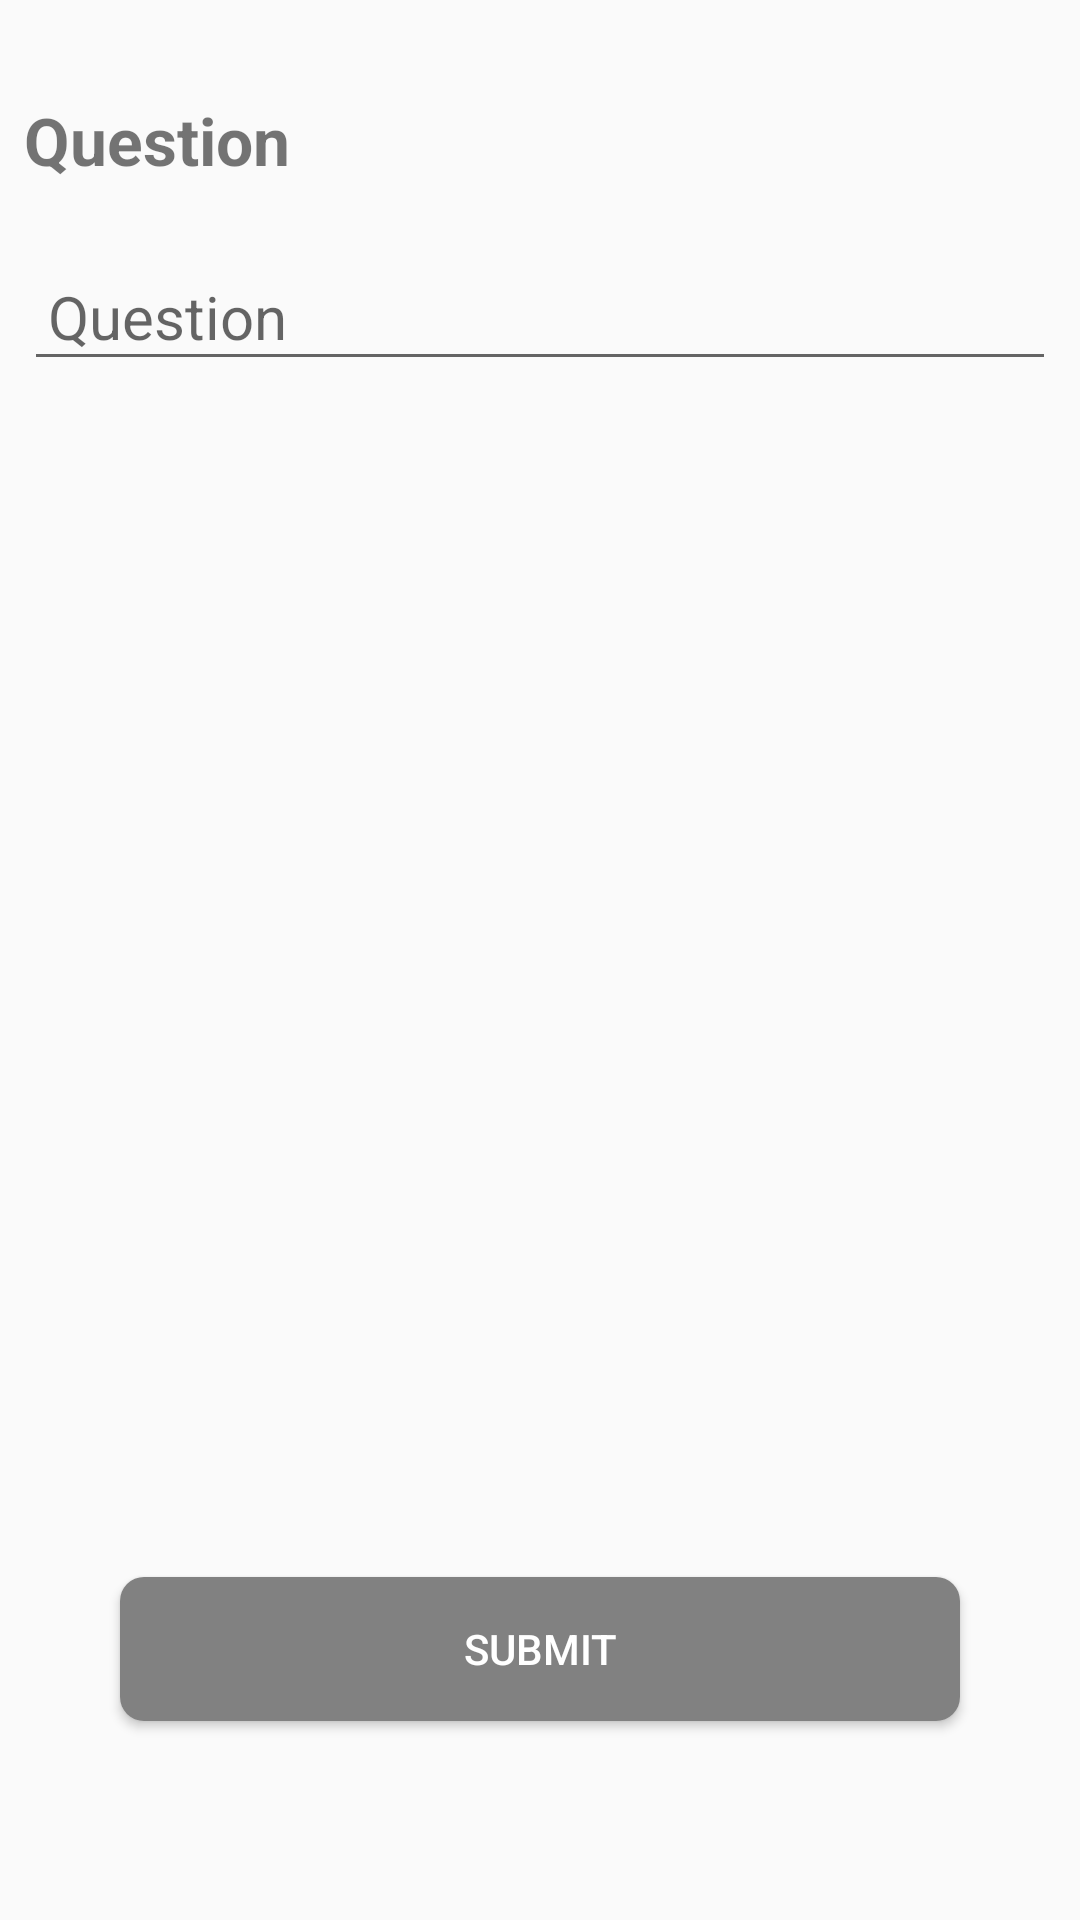

Android layout source for this screen:
<!-- AndroidManifest.xml: application theme AppTheme -->
<!-- res/layout/activity_new_post.xml -->
<?xml version="1.0" encoding="utf-8"?>
<android.support.constraint.ConstraintLayout xmlns:android="http://schemas.android.com/apk/res/android"
    xmlns:app="http://schemas.android.com/apk/res-auto"
    xmlns:tools="http://schemas.android.com/tools"
    android:layout_width="match_parent"
    android:layout_height="match_parent"
    tools:context=".NewPostActivity">


    <LinearLayout

        android:id="@+id/linear"
        android:layout_width="match_parent"
        android:layout_height="wrap_content"
        android:layout_marginTop="28dp"
        app:layout_constraintTop_toBottomOf="@+id/question_text"
        tools:layout_editor_absoluteX="0dp">

        <ImageView
            android:id="@+id/image_new1"
            android:layout_width="0dp"
            android:layout_height="200dp"
            android:layout_marginStart="8dp"
            android:layout_marginLeft="8dp"
            android:layout_marginTop="8dp"
            android:layout_marginEnd="8dp"
            android:layout_marginRight="8dp"
            android:layout_marginBottom="8dp"
            android:layout_weight="1"
            android:scaleType="centerCrop"
            android:src="@drawable/ic_baseline_add_a_photo_24px"
            app:layout_constraintBottom_toBottomOf="parent"
            app:layout_constraintEnd_toStartOf="@+id/image_new2"
            app:layout_constraintStart_toStartOf="parent"
            app:layout_constraintTop_toTopOf="parent"
            app:layout_constraintVertical_bias="0.338" />

        <ImageView
            android:id="@+id/image_new2"
            android:layout_width="0dp"
            android:layout_height="200dp"
            android:layout_marginTop="8dp"
            android:layout_marginEnd="24dp"
            android:layout_marginRight="24dp"
            android:layout_marginBottom="8dp"
            android:layout_weight="1"
            android:scaleType="centerCrop"
            android:src="@drawable/ic_baseline_add_a_photo_24px"
            app:layout_constraintBottom_toBottomOf="parent"
            app:layout_constraintEnd_toEndOf="parent"
            app:layout_constraintTop_toTopOf="parent"
            app:layout_constraintVertical_bias="0.338" />
    </LinearLayout>

    <TextView

        android:id="@+id/textView"
        android:layout_width="match_parent"
        android:layout_height="44dp"
        android:layout_marginTop="24dp"
        android:padding="8dp"
        android:text="Question"
        android:textSize="22sp"
        android:textStyle="bold"
        app:layout_constraintTop_toTopOf="parent"
        tools:layout_editor_absoluteX="0dp" />

    <EditText
        android:id="@+id/question_text"
        android:layout_width="match_parent"
        android:layout_height="wrap_content"
        android:padding="8dp"
        android:layout_marginStart="8dp"
        android:layout_marginTop="16dp"
        android:layout_marginEnd="8dp"
        android:layout_marginRight="8dp"
        android:hint="Question"
        android:textSize="20sp"
        app:layout_constraintEnd_toEndOf="parent"
        app:layout_constraintHorizontal_bias="0.0"
        app:layout_constraintStart_toStartOf="parent"
        app:layout_constraintTop_toBottomOf="@+id/textView" />


    <Button
        android:id="@+id/submit_button"
        android:layout_width="280dp"
        android:layout_height="wrap_content"
        android:layout_marginStart="8dp"
        android:layout_marginLeft="8dp"
        android:layout_marginTop="8dp"
        android:layout_marginEnd="8dp"
        android:layout_marginRight="8dp"
        android:layout_marginBottom="8dp"
        android:background="@drawable/btn_rounded"
        android:text="Submit"
        android:textColor="#FFFFFF"
        app:layout_constraintBottom_toBottomOf="parent"
        app:layout_constraintEnd_toEndOf="parent"
        app:layout_constraintStart_toStartOf="parent"
        app:layout_constraintTop_toTopOf="parent"
        app:layout_constraintVertical_bias="0.899" />
</android.support.constraint.ConstraintLayout>
<!-- resources referenced by this layout -->
<resources>
  <!-- drawable btn_rounded (drawable) -->
  <?xml version="1.0" encoding="utf-8"?>
  <selector xmlns:android="http://schemas.android.com/apk/res/android">
  
      <item>
          <shape android:shape="rectangle" xmlns:android="http://schemas.android.com/apk/res/android">
      <solid android:color="#818181"/>
      <corners android:radius="8dp"/>
          </shape>
      </item>
  </selector>
  <style name="AppTheme" parent="Theme.AppCompat.Light.DarkActionBar">
          
          <item name="colorPrimary">@color/colorPrimary</item>
          <item name="colorPrimaryDark">@color/colorPrimaryDark</item>
          <item name="colorAccent">@color/colorAccent</item>
          <item name="android:navigationBarColor" tools:targetApi="lollipop">@color/theme_color</item>
          <item name="android:windowLightNavigationBar" tools:ignore="NewApi">true</item>
  
      </style>
  <color name="colorPrimary">#818181</color>
  <color name="colorPrimaryDark">#818181</color>
  <color name="colorAccent">#f5f5f5</color>
  <color name="theme_color">#FFFFFF</color>
</resources>
